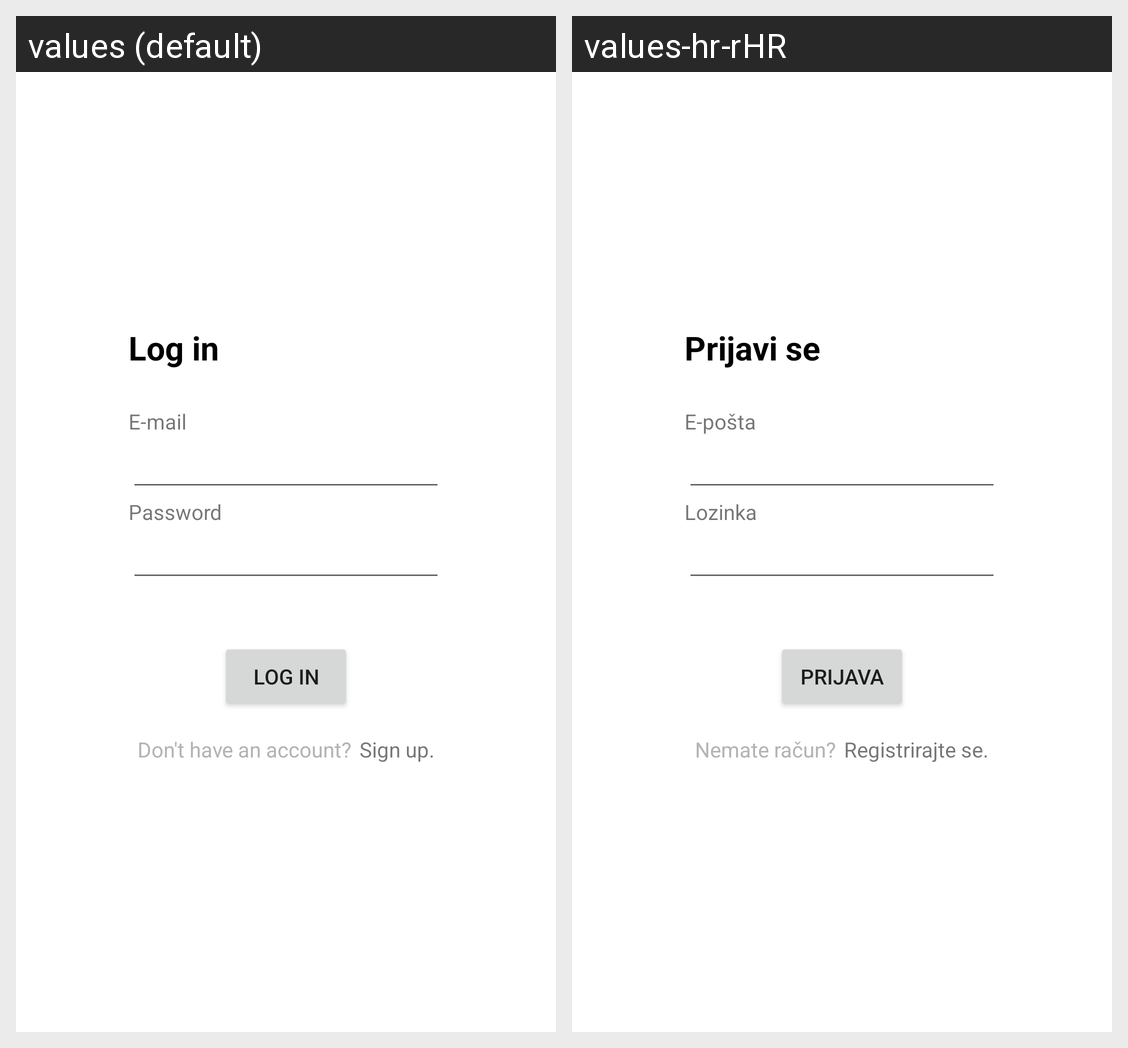

Strings drawn on this Android screen and how each of the app's shown locales translates them:
Android screen res/layout/fragment_sign_in.xml rendered under 2 locales, left to right: values (default), values-hr-rHR. Device: Nexus 5 (rendered at 1080×1920; each locale shown at half size, 540×960, under a caption strip naming it); theme Theme.Diatra.
Strings drawn on this screen, with the default value and each locale's value (text and hints the layout hard-codes, and strings that could not be matched under every locale, appear in the picture but are not listed):

login
  values: Log in
  values-hr-rHR: Prijavi se

email
  values: E-mail
  values-hr-rHR: E-pošta

password
  values: Password
  values-hr-rHR: Lozinka

login_button
  values: Log in
  values-hr-rHR: Prijava

login_text
  values: Don't have an account?
  values-hr-rHR: Nemate račun?

login_click_text
  values: Sign up.
  values-hr-rHR: Registrirajte se.
